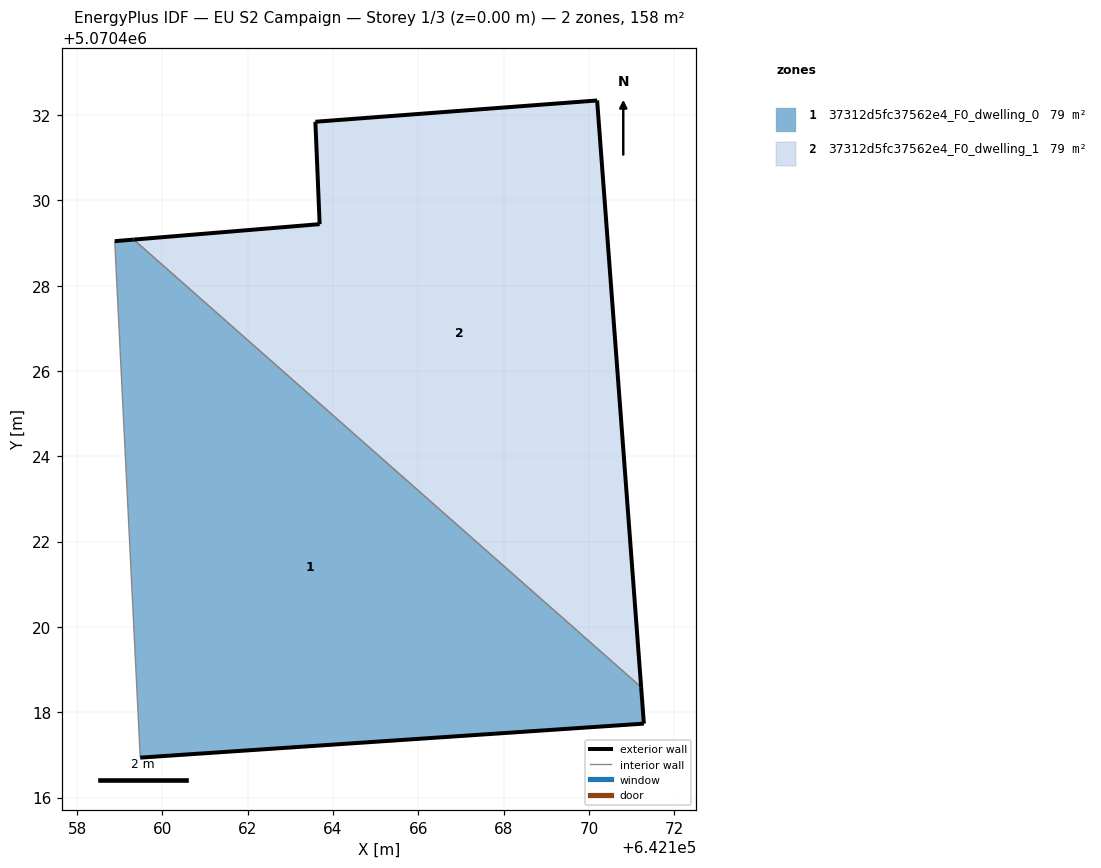
=== STOREY PLAN SPEC (per zone: floor XY polygon, exterior-wall plan segments, windows/doors) ===
zone 1: 37312d5fc37562e4_F0_dwelling_0  (79.2 m²)
  floor: (642171.29, 5070417.73) (642171.22, 5070418.59) (642159.33, 5070429.08) (642158.88, 5070429.04) (642159.48, 5070416.94)
  exterior wall: (642171.29, 5070417.73) – (642159.48, 5070416.94)  [11.8 m]
  exterior wall: (642158.88, 5070429.04) – (642159.33, 5070429.08)  [0.4 m]
  exterior wall: (642171.22, 5070418.59) – (642171.29, 5070417.73)  [0.9 m]
  interior walls: 2
zone 2: 37312d5fc37562e4_F0_dwelling_1  (79.2 m²)
  floor: (642171.22, 5070418.59) (642170.19, 5070432.34) (642163.59, 5070431.84) (642163.69, 5070429.44) (642159.33, 5070429.08)
  exterior wall: (642159.33, 5070429.08) – (642163.69, 5070429.44)  [4.4 m]
  exterior wall: (642163.69, 5070429.44) – (642163.59, 5070431.84)  [2.4 m]
  exterior wall: (642163.59, 5070431.84) – (642170.19, 5070432.34)  [6.6 m]
  exterior wall: (642170.19, 5070432.34) – (642171.22, 5070418.59)  [13.8 m]
  interior walls: 1

=== DERIVED (storey summary) ===
Building: EU S2 Campaign
Storey: 1 of 3  (floor level z = 0.00 m)
Storey gross floor area: 158.5 m²
Zones on this storey: 2
  - 37312d5fc37562e4_F0_dwelling_0: floor 79.2 m²; exterior wall 13.1 m (39.4 m²); WWR 0.0%
  - 37312d5fc37562e4_F0_dwelling_1: floor 79.2 m²; exterior wall 27.2 m (81.6 m²); WWR 0.0%
Zone adjacency (shared interzone walls):
  - 37312d5fc37562e4_F0_dwelling_0 ↔ 37312d5fc37562e4_F0_dwelling_1